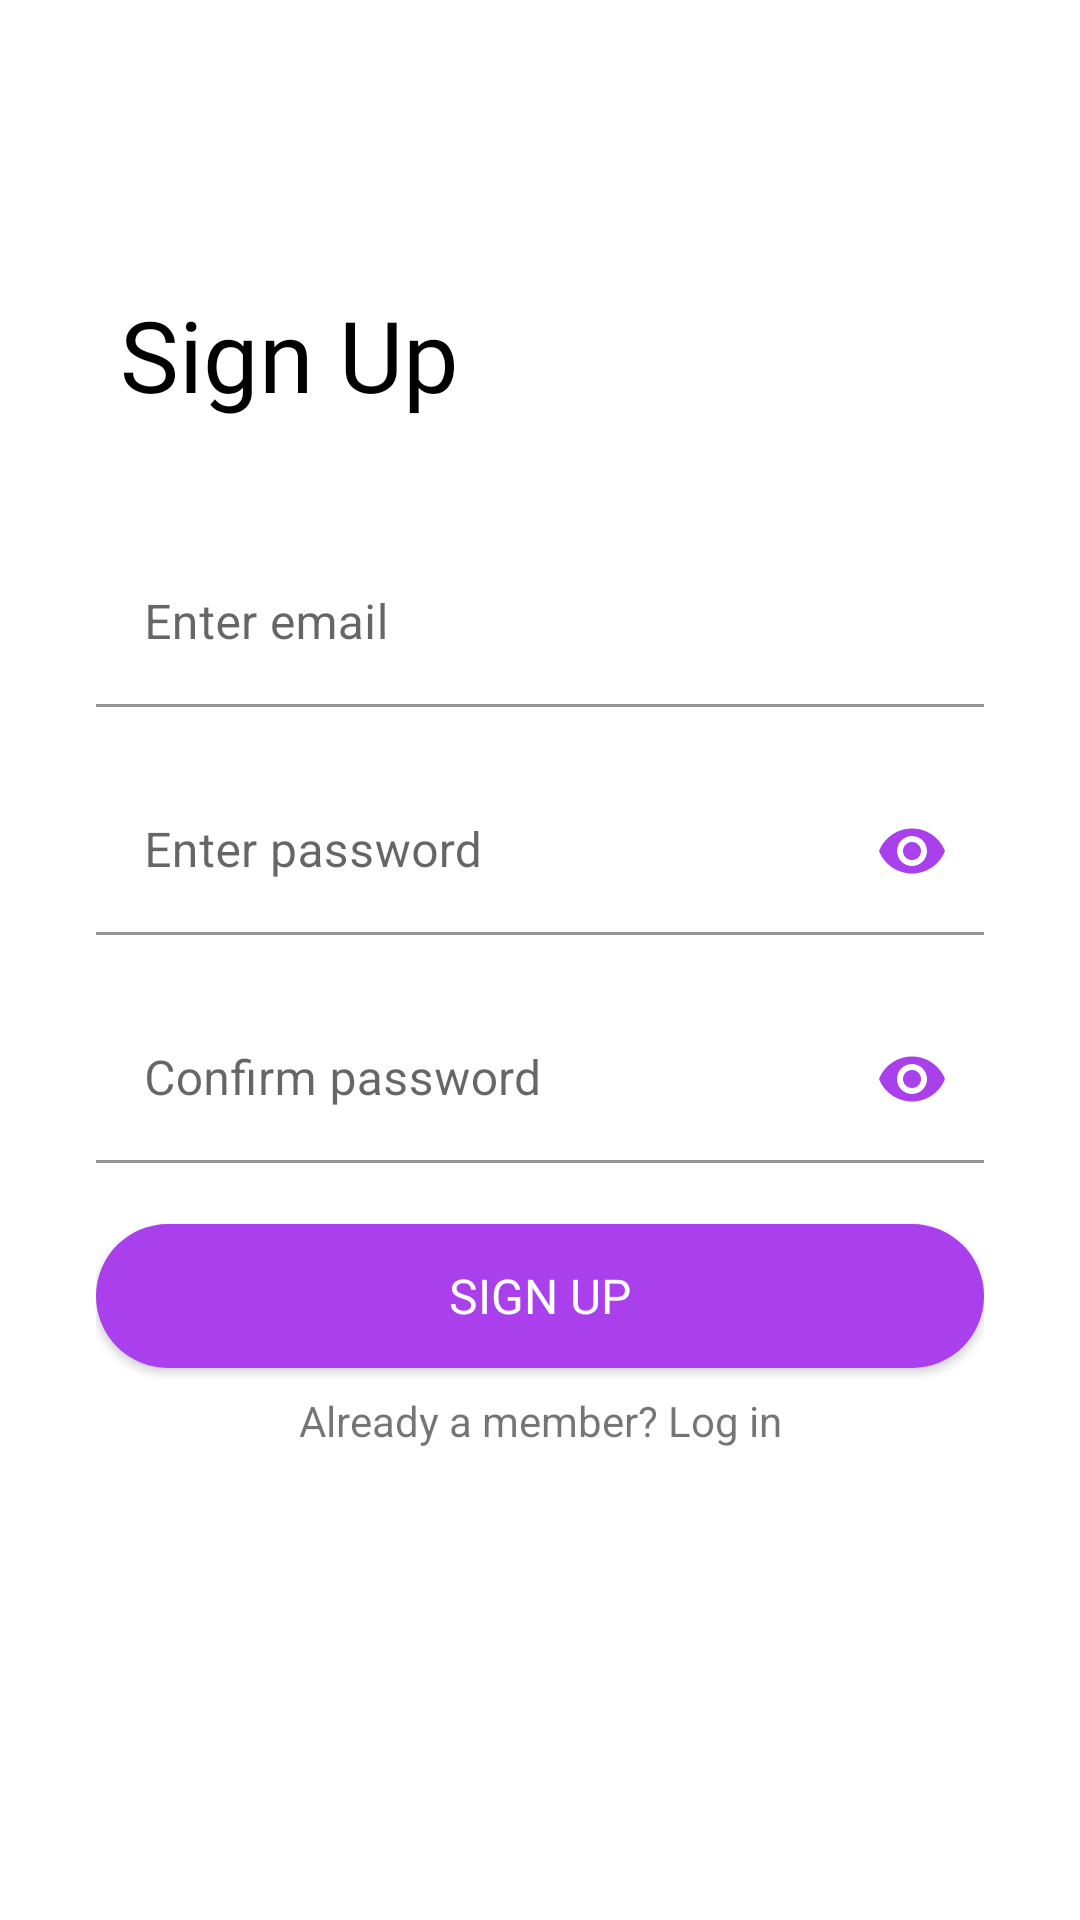

Layout XML and referenced resources for this Android screen:
<!-- AndroidManifest.xml: application theme Theme.Sparkle -->
<!-- res/layout/activity_sign_up.xml -->
<?xml version="1.0" encoding="utf-8"?>
<ScrollView xmlns:android="http://schemas.android.com/apk/res/android"
    xmlns:app="http://schemas.android.com/apk/res-auto"
    xmlns:tools="http://schemas.android.com/tools"
    android:id="@+id/root_layout"
    android:layout_width="match_parent"
    android:layout_height="match_parent"
    android:layout_gravity="center"
    android:background="@color/white"
    android:gravity="center"
    android:orientation="vertical"
    android:theme="@style/Theme.MaterialComponents.DayNight.NoActionBar"
    android:weightSum="10"
    android:paddingTop="?attr/actionBarSize"
    tools:context=".SignUpActivity">

    <LinearLayout
        android:layout_width="match_parent"
        android:layout_height="match_parent"
        android:layout_margin="16dp"
        android:orientation="vertical">

        <LinearLayout
            android:layout_width="match_parent"
            android:layout_height="0dp"
            android:layout_weight="7"
            android:gravity="top"
            android:orientation="vertical"
            android:padding="16dp">

            <TextView
                style="@style/SignUpHeaderStyle"
                android:layout_width="match_parent"
                android:layout_height="wrap_content"
                android:padding="8dp"
                android:layout_marginBottom="32dp"
                android:text="Sign Up" />

            <com.google.android.material.textfield.TextInputLayout
                android:id="@+id/username_field_input_layout"
                android:layout_width="match_parent"
                android:layout_height="wrap_content"
                android:hint="Enter email"
                app:errorEnabled="true">

                <com.google.android.material.textfield.TextInputEditText
                    android:id="@+id/email_field"
                    android:background="@color/white"
                    android:layout_width="match_parent"
                    android:layout_height="wrap_content"
                    android:inputType="textEmailAddress" />
            </com.google.android.material.textfield.TextInputLayout>

            <com.google.android.material.textfield.TextInputLayout
                android:id="@+id/password_field_input_layout"
                android:layout_width="match_parent"
                android:layout_height="wrap_content"
                android:hint="Enter password"
                app:endIconMode="password_toggle"
                app:endIconTint="@color/button_color"
                app:errorEnabled="true">

                <com.google.android.material.textfield.TextInputEditText
                    android:id="@+id/password_field"
                    android:background="@color/white"
                    android:layout_width="match_parent"
                    android:layout_height="wrap_content"
                    android:inputType="textPassword" />
            </com.google.android.material.textfield.TextInputLayout>

            <com.google.android.material.textfield.TextInputLayout
                android:id="@+id/confirm_password_field_input_layout"
                android:layout_width="match_parent"
                android:layout_height="wrap_content"
                android:hint="Confirm password"
                app:endIconMode="password_toggle"
                app:endIconTint="@color/button_color"
                app:errorEnabled="true">

                <com.google.android.material.textfield.TextInputEditText
                    android:id="@+id/confirm_password_field"
                    android:background="@color/white"
                    android:layout_width="match_parent"
                    android:layout_height="wrap_content"
                    android:inputType="textPassword" />
            </com.google.android.material.textfield.TextInputLayout>

            <Button
                android:id="@+id/sign_up_button"
                style="@style/AppButtonStyle"
                android:layout_width="match_parent"
                android:layout_height="wrap_content"
                android:background="@drawable/app_theme_button"
                android:text="Sign Up" />

            <TextView
                android:id="@+id/login_text"
                android:layout_width="match_parent"
                android:layout_height="wrap_content"
                android:layout_margin="8dp"
                android:gravity="center"
                android:text="Already a member? Log in" />
        </LinearLayout>
    </LinearLayout>
</ScrollView>
<!-- resources referenced by this layout -->
<resources>
  <color name="button_color">#AA3FEC</color>
  <color name="white">#FFFFFF</color>
  <!-- drawable app_theme_button (drawable) -->
  <?xml version="1.0" encoding="utf-8"?>
  <shape xmlns:android="http://schemas.android.com/apk/res/android"
      android:shape="rectangle">
      <solid android:color="@color/button_color" />
      <corners android:radius="30dp"/>
  </shape>
  <style name="AppButtonStyle">
          <item name="android:fontFamily">@font/roboto</item>
          <item name="android:gravity">center</item>
          <item name="android:textColor">@android:color/white</item>
          <item name="android:padding">8dp</item>
          <item name="android:textSize">16sp</item>
      </style>
  <style name="SignUpHeaderStyle">
          <item name="android:fontFamily">@font/roboto_medium</item>
          <item name="android:gravity">left</item>
          <item name="android:textColor">@android:color/black</item>
          <item name="android:textSize">33sp</item>
      </style>
  <style name="Theme.Sparkle" parent="Theme.AppCompat.Light.NoActionBar">
          
          <item name="colorPrimary">@color/purple_500</item>
          <item name="colorPrimaryDark">@color/purple_700</item>
          <item name="colorAccent">@color/button_color</item>
          
      </style>
  <color name="purple_500">#FF6200EE</color>
  <color name="purple_700">#AA3FEC</color>
</resources>
